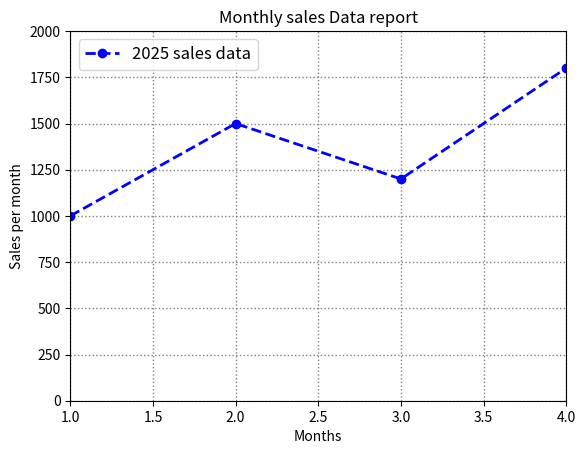

Write Python code to recreate this figure.
import matplotlib.pyplot as plt

months = [1, 2, 3, 4]
sales = [1000, 1500, 1200, 1800]

plt.plot(months, sales, color = 'blue', linestyle = '--', linewidth = 2, marker = 'o', label = '2025 sales data')
plt.xlabel('Months')
plt.ylabel('Sales per month')
plt.title('Monthly sales Data report')
plt.legend(loc = 'upper left',fontsize = 12)
plt.grid(color = 'gray',linestyle =':',linewidth = 1)
plt.xlim(1,4)
plt.ylim(0,2000)
plt.show()
